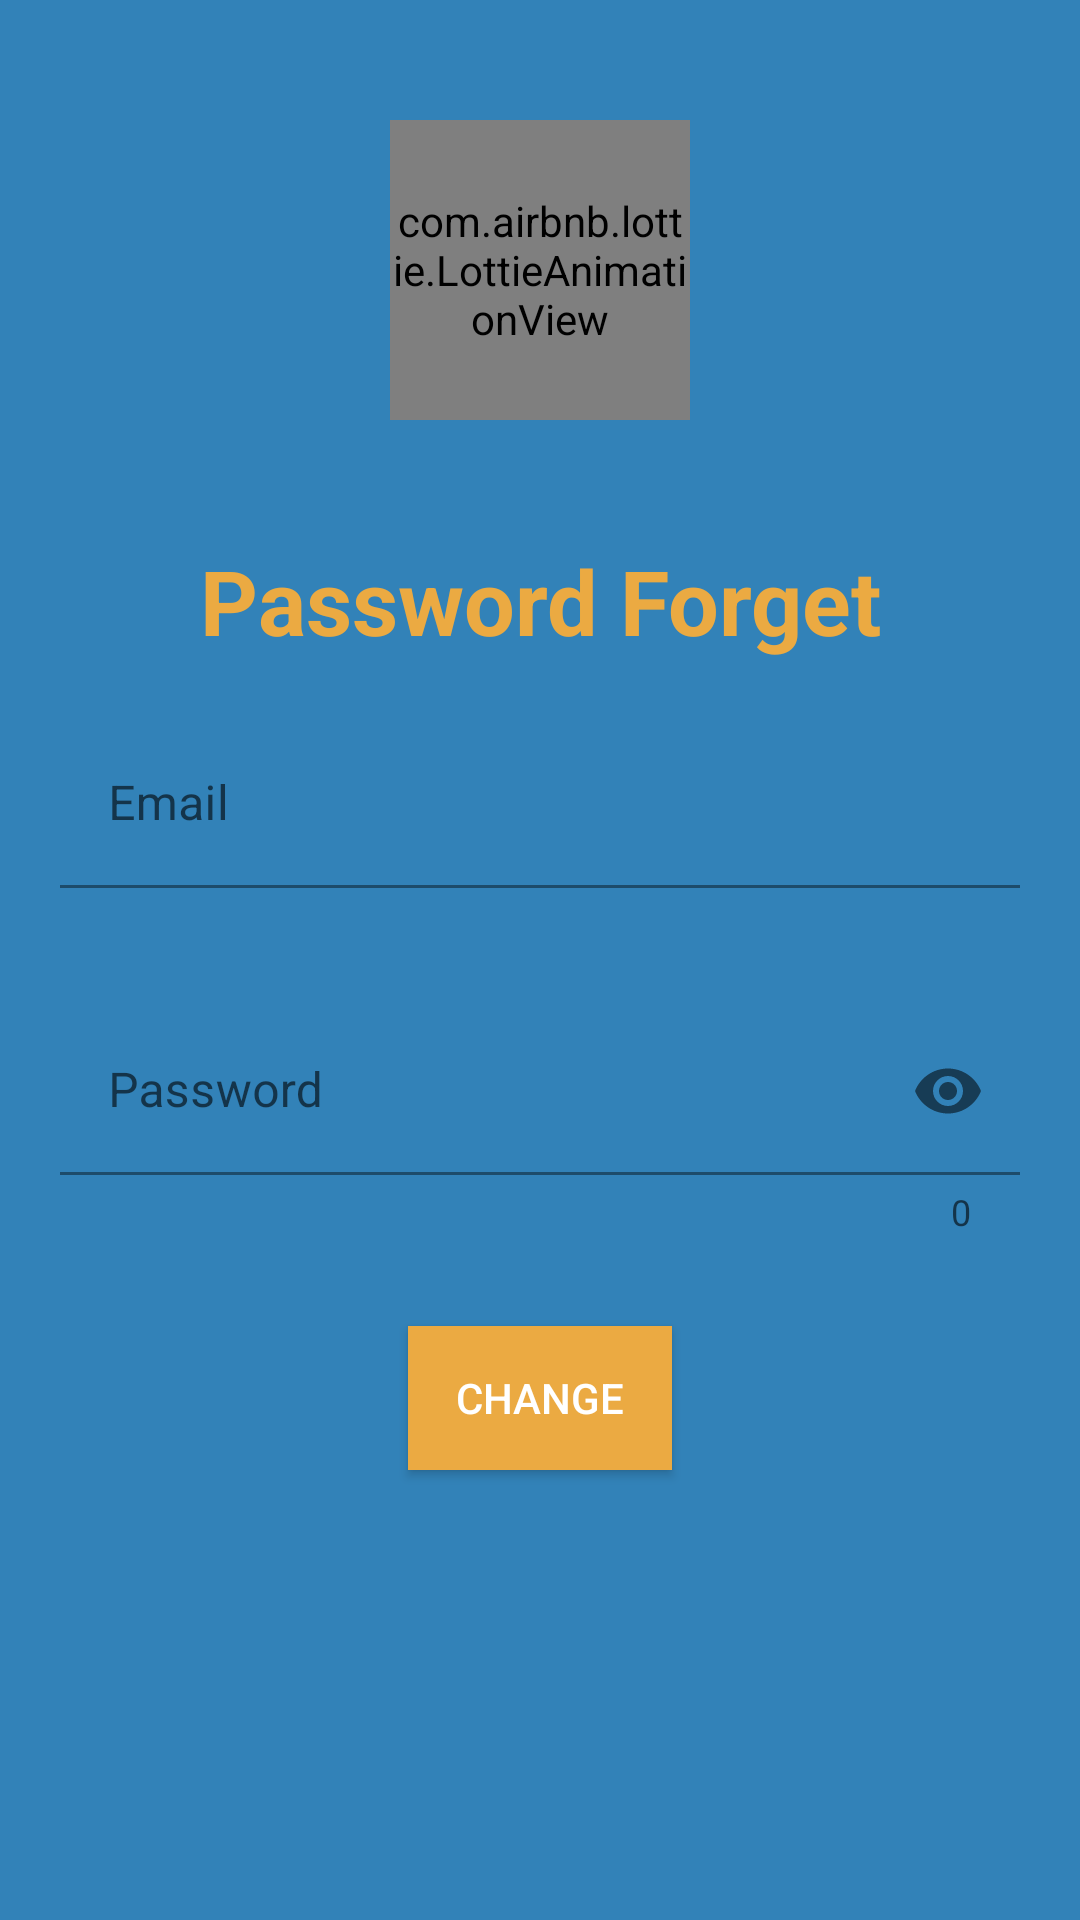

Layout XML and referenced resources for this Android screen:
<!-- AndroidManifest.xml: application theme Theme.Money_Tracker -->
<!-- res/layout/activity_forget_password.xml -->
<?xml version="1.0" encoding="utf-8"?>
<LinearLayout xmlns:android="http://schemas.android.com/apk/res/android"
    xmlns:app="http://schemas.android.com/apk/res-auto"
    xmlns:tools="http://schemas.android.com/tools"
    android:layout_width="match_parent"
    android:layout_height="match_parent"
    tools:context=".MainActivity"
    android:background="@color/blue_2"
    android:orientation="vertical">

    <LinearLayout
        android:layout_width="match_parent"
        android:layout_height="wrap_content"
        android:gravity="center">
        <com.airbnb.lottie.LottieAnimationView
            android:id="@+id/animationView"
            android:layout_width="100dp"
            android:layout_height="100dp"
            app:lottie_autoPlay="true"
            android:layout_margin="40dp"
            app:lottie_loop="true"
            app:lottie_rawRes="@raw/face"
            app:lottie_url="REPLACE_JSON_URL" />

    </LinearLayout>


    <TextView
        android:layout_width="match_parent"
        android:layout_height="wrap_content"
        android:layout_gravity="center"
        android:gravity="center"
        android:text="Password Forget"
        android:textStyle="bold"
        android:textColor="@color/yellow_1"
        android:textSize="30sp" />

    <com.google.android.material.textfield.TextInputLayout
        android:layout_width="match_parent"
        android:layout_height="wrap_content"
        app:endIconMode="clear_text"
        app:boxStrokeColor="@color/yellow_1"
        app:hintTextColor="@color/yellow_1"
        android:layout_margin="20dp">
        <EditText
            android:layout_width="match_parent"
            android:layout_height="wrap_content"
            android:hint="Email"
            android:textColor="@color/yellow_1"
            android:id="@+id/for_email"
            android:cursorVisible="false"
            android:inputType="textEmailAddress"
            android:background="@android:color/transparent"/>
    </com.google.android.material.textfield.TextInputLayout>

    <com.google.android.material.textfield.TextInputLayout
        android:layout_width="match_parent"
        android:layout_height="wrap_content"
        app:endIconMode="password_toggle"
        app:counterEnabled="true"
        app:boxStrokeColor="@color/yellow_1"
        app:hintTextColor="@color/yellow_1"
        android:layout_margin="20dp">
        <EditText
            android:layout_width="match_parent"
            android:layout_height="wrap_content"
            android:hint="Password"
            android:textColor="@color/yellow_1"
            android:id="@+id/for_password"
            android:cursorVisible="false"
            android:inputType="textPassword"
            android:background="@android:color/transparent"/>
    </com.google.android.material.textfield.TextInputLayout>

    <androidx.appcompat.widget.AppCompatButton
        android:layout_width="wrap_content"
        android:layout_height="wrap_content"
        android:layout_gravity="center"
        android:text="Change"
        android:id="@+id/change"
        android:layout_marginTop="10dp"
        android:background="@color/yellow_1"
        android:textColor="@color/white"
        android:padding="5dp"
        android:elevation="5dp"/>

</LinearLayout>
<!-- resources referenced by this layout -->
<resources>
  <color name="blue_2">#3282B8</color>
  <color name="white">#FFFFFFFF</color>
  <color name="yellow_1">#EBAA42</color>
  <style name="Theme.Money_Tracker" parent="Theme.MaterialComponents.DayNight.DarkActionBar">
          
          <item name="colorPrimary">@color/yellow_1</item>
          <item name="colorPrimaryVariant">@color/yellow_1</item>
          <item name="colorOnPrimary">@color/white</item>
          
          <item name="colorSecondary">@color/teal_200</item>
          <item name="colorSecondaryVariant">@color/teal_700</item>
          <item name="colorOnSecondary">@color/black</item>
          
          <item name="android:statusBarColor" tools:targetApi="l">?attr/colorPrimaryVariant</item>
          
      </style>
  <color name="teal_200">#FF03DAC5</color>
  <color name="teal_700">#FF018786</color>
  <color name="black">#FF000000</color>
</resources>
